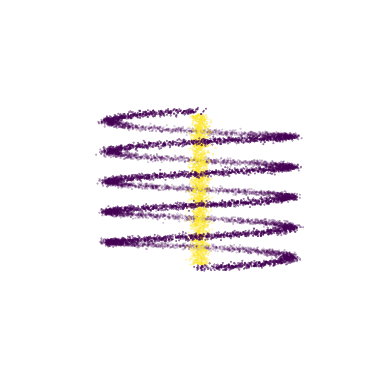
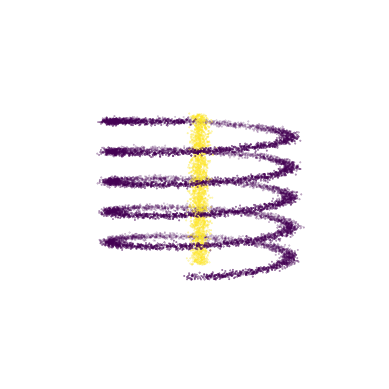
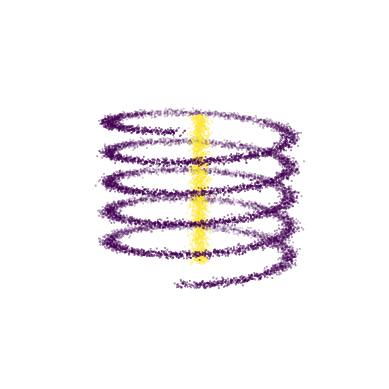
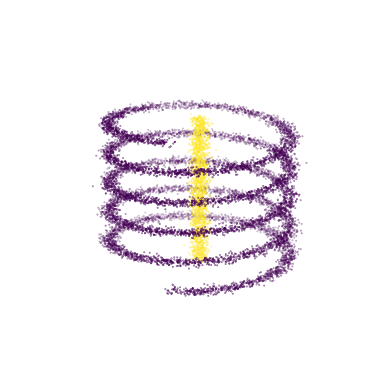
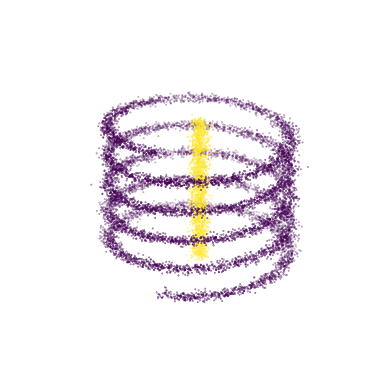
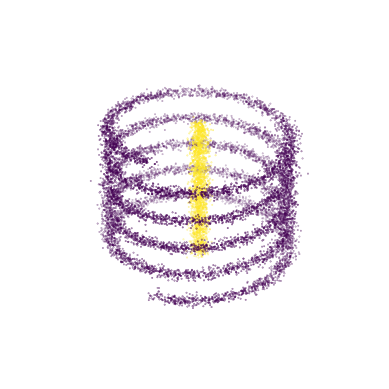
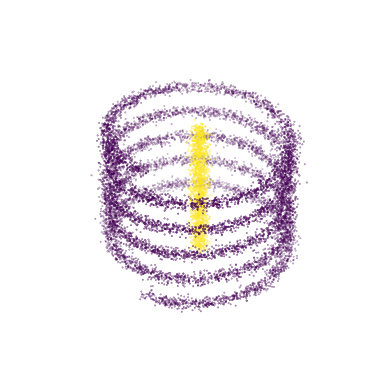
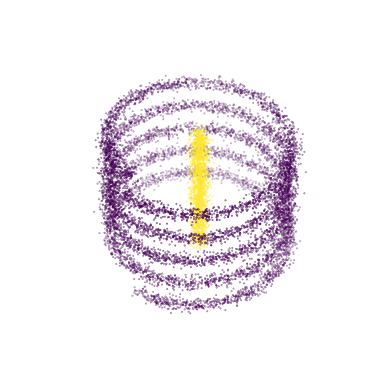
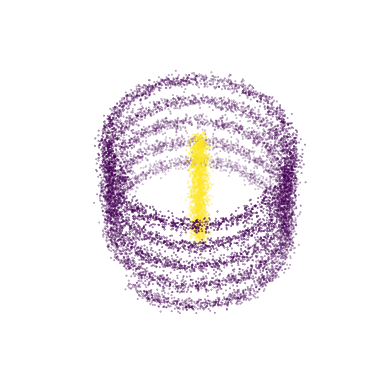
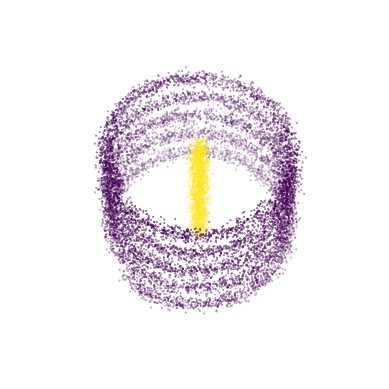
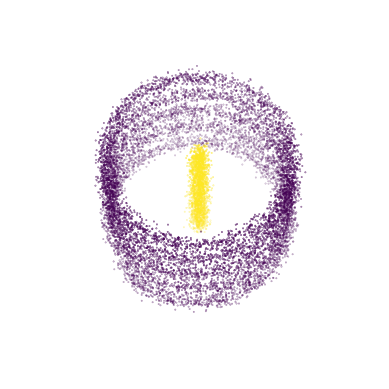
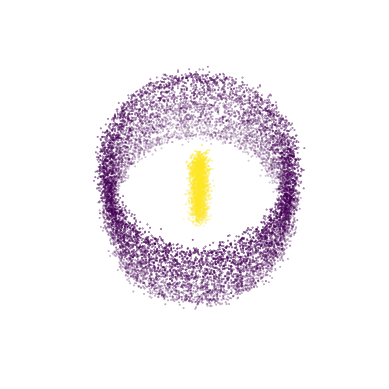
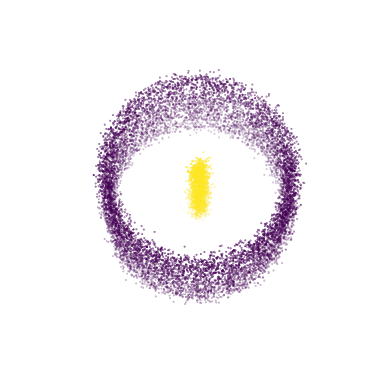
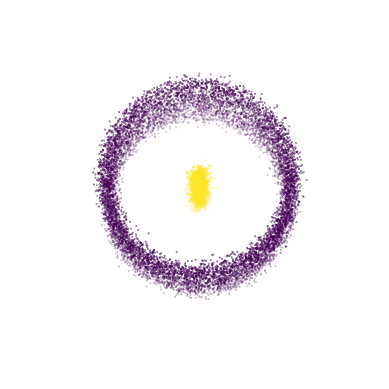
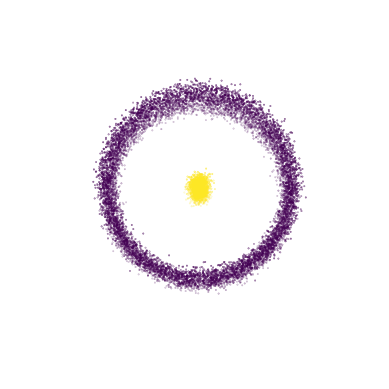
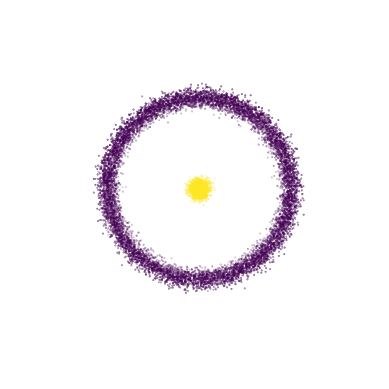

These charts were generated, in order, by the following Python code:
from typing import Union, Tuple, List

import numpy as np

np.random.seed(42)

Data = Union[np.ndarray, np.memmap]
Label = Union[np.ndarray, List[int]]


def ring_data(num_points: int, radius: float, noise: float) -> np.ndarray:
    theta: np.ndarray = 2 * np.pi * np.random.rand(num_points)
    x: np.ndarray = radius * np.cos(theta) + noise * np.random.randn(num_points)
    y: np.ndarray = radius * np.sin(theta) + noise * np.random.randn(num_points)
    ring = np.stack([x, y], axis=1)
    return np.asarray(ring, dtype=np.float64)


def bullseye(num_rings: int = 4, n: int = 1_000) -> Tuple[np.ndarray, List[int]]:
    data: np.ndarray = np.ndarray(shape=(0, 2))
    labels: List[int] = list()
    for r in range(1, 2 * num_rings, 2):
        ring: np.ndarray = ring_data(num_points=n * r, radius=r, noise=0.1)
        labels.extend([r for _ in range(n * r)])
        data = np.concatenate([data, ring], axis=0)
    return np.asarray(data, dtype=np.float64), labels


def line(num_points: int = 10_000, m: float = 1, c: float = 0., noise: float = 0.05) -> Tuple[np.ndarray, List[int]]:
    x = np.random.rand(num_points)
    y = m * x + c
    data = np.asarray((x, y)).T
    data = data + np.random.rand(*data.shape) * noise
    labels = np.ones_like(x.T)
    return np.asarray(data, dtype=np.float64), list(labels)


def xor(num_points: int = 10_000) -> Tuple[np.ndarray, List[int]]:
    data = np.random.rand(num_points, 2)
    labels = [int((x > 0.5) != (y > 0.5)) for x, y, in data]
    return np.asarray(data, dtype=np.float64), labels


def spiral_2d(num_points: int = 10_000, noise: float = 0.25) -> Tuple[np.ndarray, List[int]]:
    theta = np.sqrt(np.random.rand(num_points)) * 2 * np.pi

    r_a = 2 * theta + np.pi
    data_a = np.array([np.cos(theta) * r_a, np.sin(theta) * r_a]).T
    x_a = data_a + np.random.randn(num_points, 2) * noise

    r_b = -2 * theta - np.pi
    data_b = np.array([np.cos(theta) * r_b, np.sin(theta) * r_b]).T
    x_b = data_b + np.random.randn(num_points, 2) * noise

    data = np.concatenate([x_a, x_b])
    labels = list(np.concatenate([np.zeros(len(x_a)), np.ones(len(x_a))]))
    return np.asarray(data, dtype=np.float64), labels


def generate_torus(num_points: int, r_tube: float, r_torus: float, noise: float) -> Tuple[np.ndarray, np.ndarray, np.ndarray]:
    u, v = np.random.rand(num_points), np.random.rand(num_points)
    u, v = u * 2 * np.pi, v * 2 * np.pi
    x = (r_torus + r_tube * np.cos(v)) * np.cos(u) + (np.random.randn(num_points) * noise)
    y = (r_torus + r_tube * np.cos(v)) * np.sin(u) + (np.random.randn(num_points) * noise)
    z = r_tube * np.sin(v) + (np.random.randn(num_points) * noise)
    return x, y, z


def tori(num_points: int = 20_000, noise: float = 0.1) -> Tuple[np.ndarray, List[int]]:
    x, y, z = generate_torus(num_points=num_points // 2, r_tube=1., r_torus=5., noise=noise)
    torus_1 = np.stack([x - 5., y, z], axis=1)
    labels = [0 for _ in x]

    x, y, z = generate_torus(num_points=num_points // 2, r_tube=1., r_torus=5., noise=noise)
    torus_2 = np.stack([x, z, y], axis=1)
    labels.extend([1 for _ in x])

    data = np.concatenate([torus_1, torus_2], axis=0)
    return np.asarray(data, dtype=np.float64), labels


def spiral_3d(num_points: int, radius: float, height: float, num_turns: int, noise: float) -> np.ndarray:
    theta: np.ndarray = 2 * np.pi * np.random.rand(num_points) * num_turns
    x: np.ndarray = radius * np.cos(theta) + noise * np.random.randn(num_points)
    y: np.ndarray = radius * np.sin(theta) + noise * np.random.randn(num_points)
    z: np.ndarray = height * theta / (2 * np.pi * num_turns) + noise * np.random.randn(num_points)
    return np.stack([x, y, z], axis=1)


def line_3d(num_points: int, height: float, noise: float) -> np.ndarray:
    x: np.ndarray = noise * np.random.randn(num_points)
    y: np.ndarray = noise * np.random.randn(num_points)
    z: np.ndarray = height * np.random.rand(num_points)
    return np.stack([x, y, z], axis=1)


def skewer(num_points: int = 12_000, radius: float = 1., height: float = 5., num_turns: int = 5, noise: float = 0.05) -> Tuple[np.ndarray, List[int]]:
    spiral_points, line_points = 5 * num_points // 6, num_points // 6
    spiral_data = spiral_3d(spiral_points, radius, height, num_turns, noise)
    labels = [0 for _ in range(spiral_data.shape[0])]

    line_data = line_3d(line_points, height, noise)
    labels.extend([1 for _ in range(line_data.shape[0])])

    data = np.concatenate([spiral_data, line_data], axis=0)
    return np.asarray(data, dtype=np.float64), labels


def plot():
    # noinspection PyUnresolvedReferences
    from mpl_toolkits.mplot3d import Axes3D
    import matplotlib.pyplot as plt

    data, labels = skewer()
    print(data.shape, len(labels))
    # limits = [int(np.min(data) - 1), int(np.max(data) + 1)]

    for azimuth in range(0, 180, 6):
        fig = plt.figure()
        ax = fig.add_subplot(111, projection='3d')
        ax.scatter(data[:, 0], data[:, 1], data[:, 2], c=labels, s=0.1)
        plt.axis('off')
        # ax.set_xlim(limits)
        # ax.set_ylim(limits)
        # ax.set_zlim(limits)
        ax.view_init(elev=azimuth, azim=azimuth)
        plt.show()
    return


if __name__ == '__main__':
    plot()
